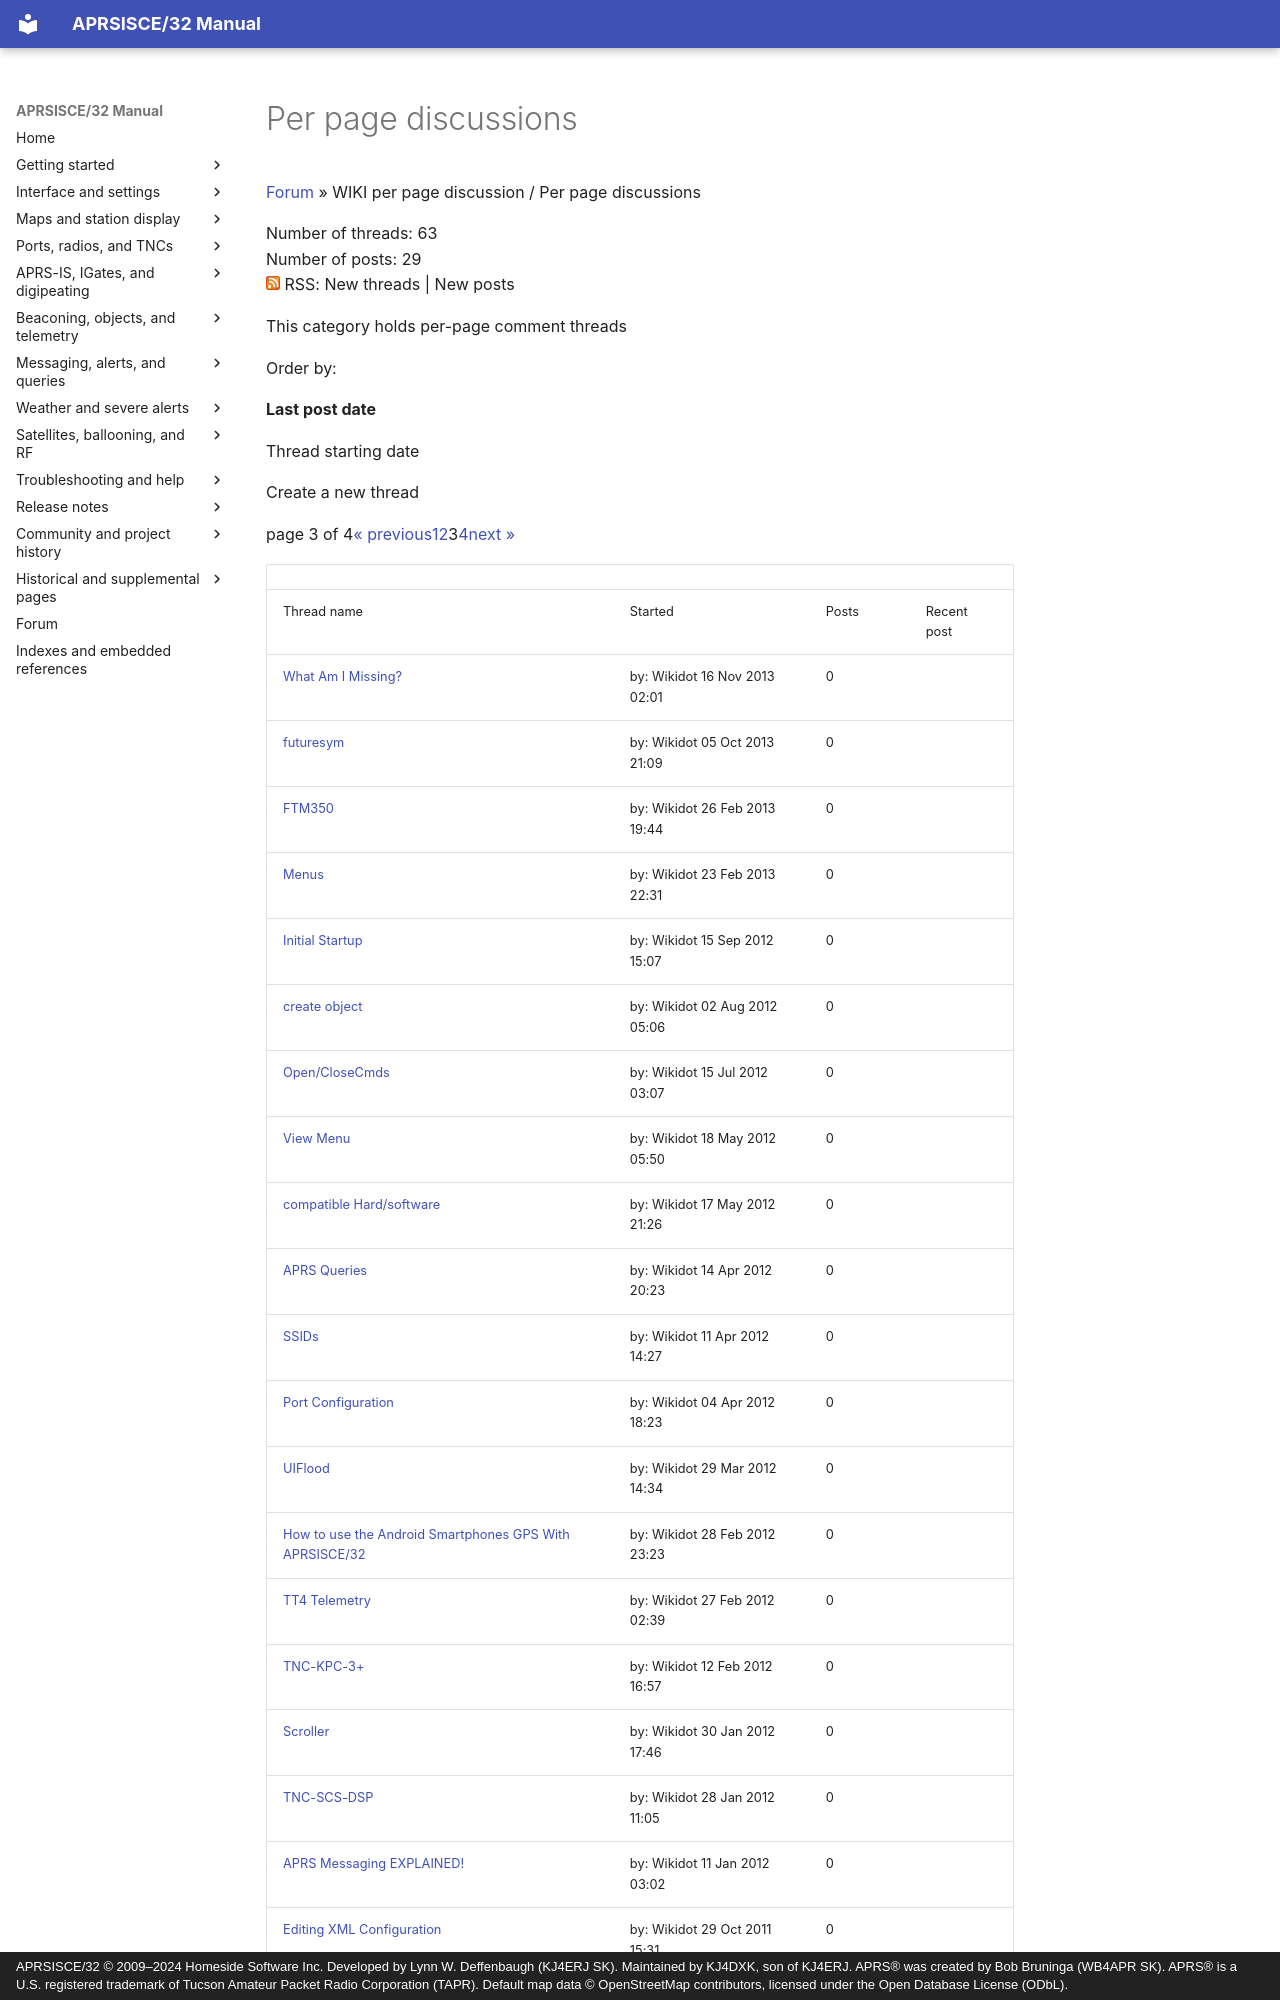

repository: kj4dxk/APRSIS32 · page: forum/forum-c-494256-p-3/index.html · generator: mkdocs · copyright: APRSISCE/32 © 2009–2024 Homeside Software Inc. Developed by Lynn W. Deffenbaugh (KJ4ERJ SK). Maintained by KJ4DXK, son of KJ4ERJ. APRS® was created by Bob Bruninga (WB4APR SK). APRS® is a U.S. registered trademark of Tucson Amateur Packet Radio Corporation (TAPR). Default map data © OpenStreetMap contributors, licensed under the Open Database License (ODbL).

---
title: "Per page discussions"
---

# Per page discussions

[Forum](forum-start-1f3adaff829e.md)
»
WIKI per page discussion /
Per page discussions

Number of threads: 63  
Number of posts: 29  
![rss icon](../archive/assets/common--theme_base_images_feed_feed-icon-14x14--ae830437c8b3.png)
RSS: New threads | New posts

This category holds per-page comment threads

Order by:

**Last post date**

Thread starting date

Create a new thread

page 3 of 4[« previous](forum-c-494256-p-2.md)[1](forum-c-494256-p-1.md)[2](forum-c-494256-p-2.md)3[4](forum-c-494256-p-4.md)[next »](forum-c-494256-p-4.md)

|  |  |  |  |
| --- | --- | --- | --- |
| Thread name | Started | Posts | Recent post |
| [What Am I Missing?](forum-t-727383-what-am-i-missing.md) | by: Wikidot   16 Nov 2013 02:01 | 0 |  |
| [futuresym](forum-t-704926-futuresym.md) | by: Wikidot   05 Oct 2013 21:09 | 0 |  |
| [FTM350](forum-t-628728-ftm350.md) | by: Wikidot   26 Feb 2013 19:44 | 0 |  |
| [Menus](forum-t-627646-menus.md) | by: Wikidot   23 Feb 2013 22:31 | 0 |  |
| [Initial Startup](forum-t-565134-initial-startup.md) | by: Wikidot   15 Sep 2012 15:07 | 0 |  |
| [create object](forum-t-541059-create-object.md) | by: Wikidot   02 Aug 2012 05:06 | 0 |  |
| [Open/CloseCmds](forum-t-524761-open-closecmds.md) | by: Wikidot   15 Jul 2012 03:07 | 0 |  |
| [View Menu](forum-t-469298-view-menu.md) | by: Wikidot   18 May 2012 05:50 | 0 |  |
| [compatible Hard/software](forum-t-469232-compatible-hard-software.md) | by: Wikidot   17 May 2012 21:26 | 0 |  |
| [APRS Queries](forum-t-461321-aprs-queries.md) | by: Wikidot   14 Apr 2012 20:23 | 0 |  |
| [SSIDs](forum-t-460535-ssids.md) | by: Wikidot   11 Apr 2012 14:27 | 0 |  |
| [Port Configuration](forum-t-459015-port-configuration.md) | by: Wikidot   04 Apr 2012 18:23 | 0 |  |
| [UIFlood](forum-t-457244-uiflood.md) | by: Wikidot   29 Mar 2012 14:34 | 0 |  |
| [How to use the Android Smartphones GPS With APRSISCE/32](forum-t-446217-how-to-use-the-android-smartphones-gps-with-aprsisce-32.md) | by: Wikidot   28 Feb 2012 23:23 | 0 |  |
| [TT4 Telemetry](forum-t-445645-tt4-telemetry.md) | by: Wikidot   27 Feb 2012 02:39 | 0 |  |
| [TNC-KPC-3+](forum-t-442516-tnc-kpc-3.md) | by: Wikidot   12 Feb 2012 16:57 | 0 |  |
| [Scroller](forum-t-437981-scroller.md) | by: Wikidot   30 Jan 2012 17:46 | 0 |  |
| [TNC-SCS-DSP](forum-t-437313-tnc-scs-dsp.md) | by: Wikidot   28 Jan 2012 11:05 | 0 |  |
| [APRS Messaging EXPLAINED!](forum-t-432155-aprs-messaging-explained.md) | by: Wikidot   11 Jan 2012 03:02 | 0 |  |
| [Editing XML Configuration](forum-t-405772-editing-xml-configuration.md) | by: Wikidot   29 Oct 2011 15:31 | 0 |  |
